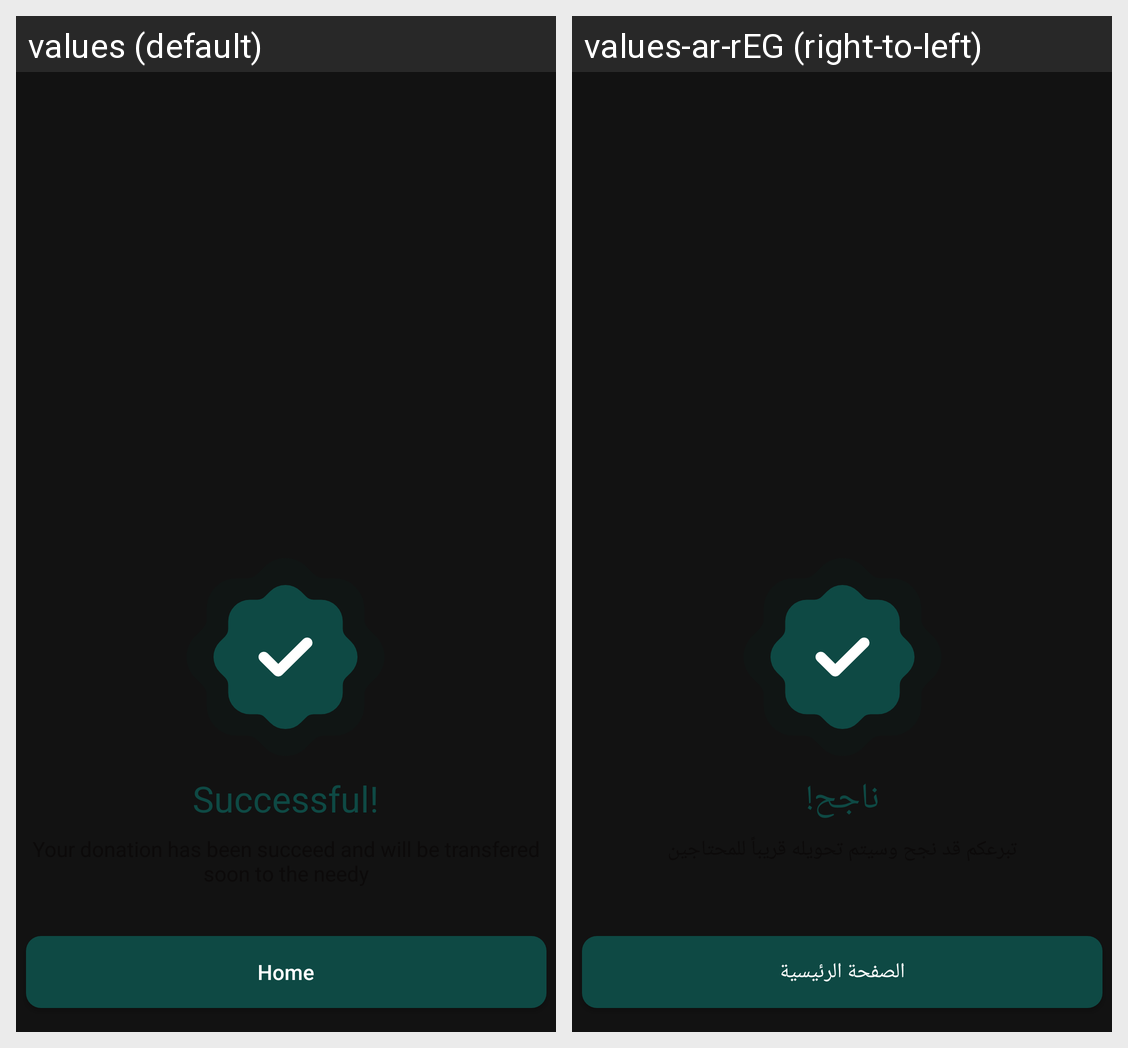

Locale-by-locale string values for the Android screen shown in this grid:
Android screen res/layout/bottomsheet_success_pay.xml rendered under 2 locales, left to right: values (default), values-ar-rEG (right-to-left). Device: Nexus 5 (rendered at 1080×1920; each locale shown at half size, 540×960, under a caption strip naming it); theme Theme.Takaful.
Strings drawn on this screen, with the default value and each locale's value (text and hints the layout hard-codes, and strings that could not be matched under every locale, appear in the picture but are not listed):

successful
  values: Successful!
  values-ar-rEG: ناجح!

home
  values: Home
  values-ar-rEG: الصفحة الرئيسية
